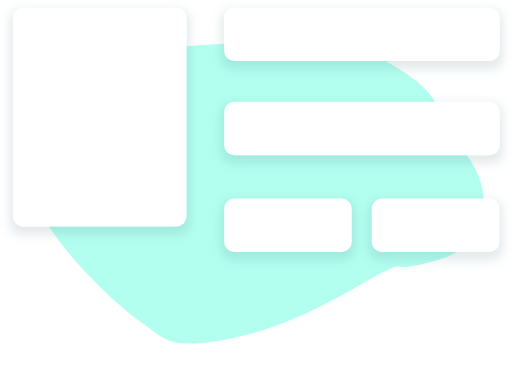
t = 0.00 s
t = 1.50 s: frame unchanged from t = 0.00 s, image omitted
t = 3.00 s: frame unchanged from t = 0.00 s, image omitted
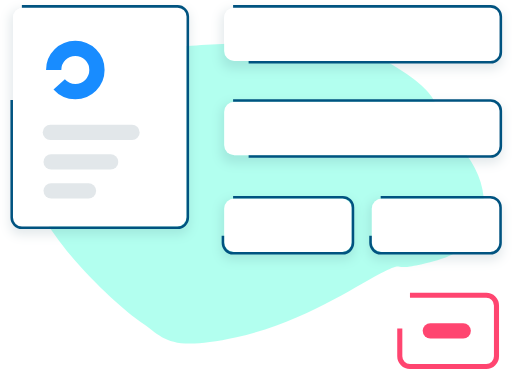
t = 4.13 s
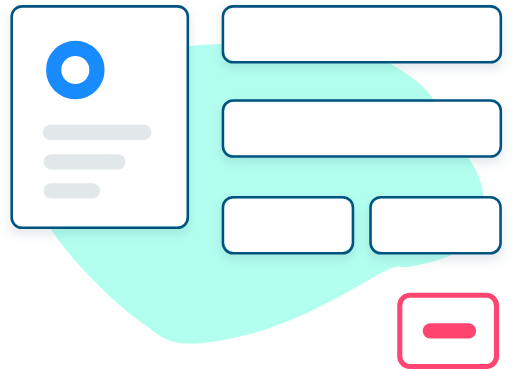
t = 5.25 s
t = 6.75 s: frame unchanged from t = 5.25 s, image omitted

The animated SVG that drew these frames (rendered in a browser with its animation timeline set to each time). Animation: 19 CSS @keyframes rules; one cycle of 7.90 s, repeats indefinitely.

<!--?xml version="1.0" encoding="UTF-8"?-->
<svg width="201px" height="145px" viewBox="0 0 201 145" version="1.1" xmlns="http://www.w3.org/2000/svg" xmlns:xlink="http://www.w3.org/1999/xlink" style="">
    <!-- Generator: Sketch 49 (51002) - http://www.bohemiancoding.com/sketch -->
    <title>process-buy</title>
    <desc>Created with Sketch.</desc>
    <defs>
        <path id="path-1" width="68.2098765" height="86" d="M 4,0 L 64.2098765,0 A 4,4,0,0,1,68.2098765,4 L 68.2098765,82 A 4,4,0,0,1,64.2098765,86 L 4,86 A 4,4,0,0,1,0,82 L 0,4 A 4,4,0,0,1,4,0" class="pBxfMkfy_0"></path>
        <filter x="-11.7%" y="-7.0%" width="123.5%" height="118.6%" filterUnits="objectBoundingBox" id="filter-2">
            <feMorphology radius="1" operator="dilate" in="SourceAlpha" result="shadowSpreadOuter1"></feMorphology>
            <feOffset dx="0" dy="2" in="shadowSpreadOuter1" result="shadowOffsetOuter1"></feOffset>
            <feGaussianBlur stdDeviation="2" in="shadowOffsetOuter1" result="shadowBlurOuter1"></feGaussianBlur>
            <feComposite in="shadowBlurOuter1" in2="SourceAlpha" operator="out" result="shadowBlurOuter1"></feComposite>
            <feColorMatrix values="0 0 0 0 0.0549019608   0 0 0 0 0.141176471   0 0 0 0 0.188235294  0 0 0 0.15 0" type="matrix" in="shadowBlurOuter1"></feColorMatrix>
        </filter>
        <path id="path-3" width="108.209877" height="21" d="M 87,37 L 187.209877,37 A 4,4,0,0,1,191.209877,41 L 191.209877,54 A 4,4,0,0,1,187.209877,58 L 87,58 A 4,4,0,0,1,83,54 L 83,41 A 4,4,0,0,1,87,37" class="pBxfMkfy_1"></path>
        <filter x="-7.4%" y="-28.6%" width="114.8%" height="176.2%" filterUnits="objectBoundingBox" id="filter-4">
            <feMorphology radius="1" operator="dilate" in="SourceAlpha" result="shadowSpreadOuter1"></feMorphology>
            <feOffset dx="0" dy="2" in="shadowSpreadOuter1" result="shadowOffsetOuter1"></feOffset>
            <feGaussianBlur stdDeviation="2" in="shadowOffsetOuter1" result="shadowBlurOuter1"></feGaussianBlur>
            <feComposite in="shadowBlurOuter1" in2="SourceAlpha" operator="out" result="shadowBlurOuter1"></feComposite>
            <feColorMatrix values="0 0 0 0 0.0549019608   0 0 0 0 0.141176471   0 0 0 0 0.188235294  0 0 0 0.15 0" type="matrix" in="shadowBlurOuter1"></feColorMatrix>
        </filter>
        <path id="path-5" width="108.209877" height="21" d="M 87,0 L 187.209877,0 A 4,4,0,0,1,191.209877,4 L 191.209877,17 A 4,4,0,0,1,187.209877,21 L 87,21 A 4,4,0,0,1,83,17 L 83,4 A 4,4,0,0,1,87,0" class="pBxfMkfy_2"></path>
        <filter x="-7.4%" y="-28.6%" width="114.8%" height="176.2%" filterUnits="objectBoundingBox" id="filter-6">
            <feMorphology radius="1" operator="dilate" in="SourceAlpha" result="shadowSpreadOuter1"></feMorphology>
            <feOffset dx="0" dy="2" in="shadowSpreadOuter1" result="shadowOffsetOuter1"></feOffset>
            <feGaussianBlur stdDeviation="2" in="shadowOffsetOuter1" result="shadowBlurOuter1"></feGaussianBlur>
            <feComposite in="shadowBlurOuter1" in2="SourceAlpha" operator="out" result="shadowBlurOuter1"></feComposite>
            <feColorMatrix values="0 0 0 0 0.0549019608   0 0 0 0 0.141176471   0 0 0 0 0.188235294  0 0 0 0.15 0" type="matrix" in="shadowBlurOuter1"></feColorMatrix>
        </filter>
        <path id="path-7" width="50.0999985" height="21" d="M 87,75 L 129.0999985,75 A 4,4,0,0,1,133.0999985,79 L 133.0999985,92 A 4,4,0,0,1,129.0999985,96 L 87,96 A 4,4,0,0,1,83,92 L 83,79 A 4,4,0,0,1,87,75" class="pBxfMkfy_3"></path>
        <filter x="-16.0%" y="-28.6%" width="131.9%" height="176.2%" filterUnits="objectBoundingBox" id="filter-8">
            <feMorphology radius="1" operator="dilate" in="SourceAlpha" result="shadowSpreadOuter1"></feMorphology>
            <feOffset dx="0" dy="2" in="shadowSpreadOuter1" result="shadowOffsetOuter1"></feOffset>
            <feGaussianBlur stdDeviation="2" in="shadowOffsetOuter1" result="shadowBlurOuter1"></feGaussianBlur>
            <feComposite in="shadowBlurOuter1" in2="SourceAlpha" operator="out" result="shadowBlurOuter1"></feComposite>
            <feColorMatrix values="0 0 0 0 0.0549019608   0 0 0 0 0.141176471   0 0 0 0 0.188235294  0 0 0 0.15 0" type="matrix" in="shadowBlurOuter1"></feColorMatrix>
        </filter>
        <path id="path-9" width="50.0999985" height="21" d="M 145,75 L 187.0999985,75 A 4,4,0,0,1,191.0999985,79 L 191.0999985,92 A 4,4,0,0,1,187.0999985,96 L 145,96 A 4,4,0,0,1,141,92 L 141,79 A 4,4,0,0,1,145,75" class="pBxfMkfy_4"></path>
        <filter x="-16.0%" y="-28.6%" width="131.9%" height="176.2%" filterUnits="objectBoundingBox" id="filter-10">
            <feMorphology radius="1" operator="dilate" in="SourceAlpha" result="shadowSpreadOuter1"></feMorphology>
            <feOffset dx="0" dy="2" in="shadowSpreadOuter1" result="shadowOffsetOuter1"></feOffset>
            <feGaussianBlur stdDeviation="2" in="shadowOffsetOuter1" result="shadowBlurOuter1"></feGaussianBlur>
            <feComposite in="shadowBlurOuter1" in2="SourceAlpha" operator="out" result="shadowBlurOuter1"></feComposite>
            <feColorMatrix values="0 0 0 0 0.0549019608   0 0 0 0 0.141176471   0 0 0 0 0.188235294  0 0 0 0.15 0" type="matrix" in="shadowBlurOuter1"></feColorMatrix>
        </filter>
    </defs>
    <g id="Desktop-UI" stroke="none" stroke-width="1" fill="none" fill-rule="evenodd">
        <g id="Home" transform="translate(-887.000000, -1027.000000)">
            <g id="process-buy" transform="translate(892.000000, 1030.000000)">
                <g id="Group-41-Copy-2">
                    <path d="M24.2937679,46.7825617 C45.3033951,41.0342527 35.3618516,46.9865403 45.1203477,42.3158816 C54.8788438,37.645223 76.4233577,22.3785199 103.245735,16.5000281 C130.068112,10.6215362 131.501611,16.1448639 140.770517,22.4079433 C150.039422,28.6710227 185.604495,60.4198449 185.068011,82.4560042 C184.531526,104.492164 166.578935,90.8994006 164.608639,97.3674904 C162.638344,103.83558 176.916038,103.980412 175.401088,115.868661 C173.886138,127.756909 141.90961,129.098123 141.906907,129.098919 C141.904204,129.099714 66.5205006,138.458926 42.0218915,123.55227 C17.5232824,108.645613 29.4690314,107.191432 15.0396831,90.8595924 C0.61033478,74.527753 3.2841408,52.5308707 24.2937679,46.7825617 Z" id="Path-10-Copy-3" fill="#66FFE0" opacity="0.5" transform="translate(95.537008, 73.000000) scale(-1, -1) translate(-95.537008, -73.000000) " class="pBxfMkfy_5"></path>
                    <g id="Rectangle-12-Copy-2">
                        <use fill="black" fill-opacity="1" filter="url(#filter-2)" xlink:href="#path-1"></use>
                        <use fill="#FFFFFF" fill-rule="evenodd" xlink:href="#path-1"></use>
                        <path stroke="#005380" stroke-width="1" width="69.2098765" height="87" d="M 3.5,-0.5 L 64.7098765,-0.5 A 4,4,0,0,1,68.7098765,3.5 L 68.7098765,82.5 A 4,4,0,0,1,64.7098765,86.5 L 3.5,86.5 A 4,4,0,0,1,-0.5,82.5 L -0.5,3.5 A 4,4,0,0,1,3.5,-0.5" class="pBxfMkfy_6"></path>
                    </g>
                    <path id="Oval-8" stroke="#188CFF" stroke-width="6" d="M16,24.5A8.5,8.5 0,1,1 33,24.5A8.5,8.5 0,1,1 16,24.5" class="pBxfMkfy_7"></path>
                    <g id="Rectangle-12-Copy-4">
                        <use fill="black" fill-opacity="1" filter="url(#filter-4)" xlink:href="#path-3"></use>
                        <use fill="#FFFFFF" fill-rule="evenodd" xlink:href="#path-3"></use>
                        <path stroke="#005380" stroke-width="1" width="109.209877" height="22" d="M 86.5,36.5 L 187.709877,36.5 A 4,4,0,0,1,191.709877,40.5 L 191.709877,54.5 A 4,4,0,0,1,187.709877,58.5 L 86.5,58.5 A 4,4,0,0,1,82.5,54.5 L 82.5,40.5 A 4,4,0,0,1,86.5,36.5" class="pBxfMkfy_8"></path>
                    </g>
                    <g id="Rectangle-12-Copy-6">
                        <use fill="black" fill-opacity="1" filter="url(#filter-6)" xlink:href="#path-5"></use>
                        <use fill="#FFFFFF" fill-rule="evenodd" xlink:href="#path-5"></use>
                        <path stroke="#005380" stroke-width="1" width="109.209877" height="22" d="M 86.5,-0.5 L 187.709877,-0.5 A 4,4,0,0,1,191.709877,3.5 L 191.709877,17.5 A 4,4,0,0,1,187.709877,21.5 L 86.5,21.5 A 4,4,0,0,1,82.5,17.5 L 82.5,3.5 A 4,4,0,0,1,86.5,-0.5" class="pBxfMkfy_9"></path>
                    </g>
                    <g id="Rectangle-12-Copy-5">
                        <use fill="black" fill-opacity="1" filter="url(#filter-8)" xlink:href="#path-7"></use>
                        <use fill="#FFFFFF" fill-rule="evenodd" xlink:href="#path-7"></use>
                        <path stroke="#005380" stroke-width="1" width="51.0999985" height="22" d="M 86.5,74.5 L 129.5999985,74.5 A 4,4,0,0,1,133.5999985,78.5 L 133.5999985,92.5 A 4,4,0,0,1,129.5999985,96.5 L 86.5,96.5 A 4,4,0,0,1,82.5,92.5 L 82.5,78.5 A 4,4,0,0,1,86.5,74.5" class="pBxfMkfy_10"></path>
                    </g>
                    <g id="Rectangle-12-Copy-7">
                        <use fill="black" fill-opacity="1" filter="url(#filter-10)" xlink:href="#path-9"></use>
                        <use fill="#FFFFFF" fill-rule="evenodd" xlink:href="#path-9"></use>
                        <path stroke="#005380" stroke-width="1" width="51.0999985" height="22" d="M 144.5,74.5 L 187.5999985,74.5 A 4,4,0,0,1,191.5999985,78.5 L 191.5999985,92.5 A 4,4,0,0,1,187.5999985,96.5 L 144.5,96.5 A 4,4,0,0,1,140.5,92.5 L 140.5,78.5 A 4,4,0,0,1,144.5,74.5" class="pBxfMkfy_11"></path>
                    </g>
                    <path id="Rectangle-12-Copy" stroke="#FF4570" stroke-width="2" width="38" height="28" d="M 156,113 L 186,113 A 4,4,0,0,1,190,117 L 190,137 A 4,4,0,0,1,186,141 L 156,141 A 4,4,0,0,1,152,137 L 152,117 A 4,4,0,0,1,156,113" class="pBxfMkfy_12"></path>
                    <path d="M164,127 L179,127" id="Path-11-Copy-5" stroke="#FF4570" stroke-width="6" stroke-linecap="round" stroke-dasharray="1" class="pBxfMkfy_13"></path>
                    <path d="M14.691358,49.0307692 L51.4197531,49.0307692" id="Path-11" stroke="#E2E7EA" stroke-width="6" stroke-linecap="round" class="pBxfMkfy_14"></path>
                    <path d="M15,60.6153846 L41.2345679,60.6153846" id="Path-11-Copy" stroke="#E2E7EA" stroke-width="6" stroke-linecap="round" class="pBxfMkfy_15"></path>
                    <path d="M15,72 L31.2345679,72" id="Path-11-Copy-6" stroke="#E2E7EA" stroke-width="6" stroke-linecap="round" class="pBxfMkfy_16"></path>
                </g>
            </g>
        </g>
    </g>
<style data-made-with="vivus-instant">.pBxfMkfy_0{stroke-dasharray:302 304;stroke-dashoffset:303;animation:pBxfMkfy_draw_0 7900ms ease-in-out 0ms infinite,pBxfMkfy_fade 7900ms linear 0ms infinite;}.pBxfMkfy_1{stroke-dasharray:252 254;stroke-dashoffset:253;animation:pBxfMkfy_draw_1 7900ms ease-in-out 0ms infinite,pBxfMkfy_fade 7900ms linear 0ms infinite;}.pBxfMkfy_2{stroke-dasharray:252 254;stroke-dashoffset:253;animation:pBxfMkfy_draw_2 7900ms ease-in-out 0ms infinite,pBxfMkfy_fade 7900ms linear 0ms infinite;}.pBxfMkfy_3{stroke-dasharray:136 138;stroke-dashoffset:137;animation:pBxfMkfy_draw_3 7900ms ease-in-out 0ms infinite,pBxfMkfy_fade 7900ms linear 0ms infinite;}.pBxfMkfy_4{stroke-dasharray:136 138;stroke-dashoffset:137;animation:pBxfMkfy_draw_4 7900ms ease-in-out 0ms infinite,pBxfMkfy_fade 7900ms linear 0ms infinite;}.pBxfMkfy_5{stroke-dasharray:494 496;stroke-dashoffset:495;animation:pBxfMkfy_draw_5 7900ms ease-in-out 0ms infinite,pBxfMkfy_fade 7900ms linear 0ms infinite;}.pBxfMkfy_6{stroke-dasharray:306 308;stroke-dashoffset:307;animation:pBxfMkfy_draw_6 7900ms ease-in-out 0ms infinite,pBxfMkfy_fade 7900ms linear 0ms infinite;}.pBxfMkfy_7{stroke-dasharray:54 56;stroke-dashoffset:55;animation:pBxfMkfy_draw_7 7900ms ease-in-out 0ms infinite,pBxfMkfy_fade 7900ms linear 0ms infinite;}.pBxfMkfy_8{stroke-dasharray:256 258;stroke-dashoffset:257;animation:pBxfMkfy_draw_8 7900ms ease-in-out 0ms infinite,pBxfMkfy_fade 7900ms linear 0ms infinite;}.pBxfMkfy_9{stroke-dasharray:256 258;stroke-dashoffset:257;animation:pBxfMkfy_draw_9 7900ms ease-in-out 0ms infinite,pBxfMkfy_fade 7900ms linear 0ms infinite;}.pBxfMkfy_10{stroke-dasharray:140 142;stroke-dashoffset:141;animation:pBxfMkfy_draw_10 7900ms ease-in-out 0ms infinite,pBxfMkfy_fade 7900ms linear 0ms infinite;}.pBxfMkfy_11{stroke-dasharray:140 142;stroke-dashoffset:141;animation:pBxfMkfy_draw_11 7900ms ease-in-out 0ms infinite,pBxfMkfy_fade 7900ms linear 0ms infinite;}.pBxfMkfy_12{stroke-dasharray:126 128;stroke-dashoffset:127;animation:pBxfMkfy_draw_12 7900ms ease-in-out 0ms infinite,pBxfMkfy_fade 7900ms linear 0ms infinite;}.pBxfMkfy_13{stroke-dasharray:15 17;stroke-dashoffset:16;animation:pBxfMkfy_draw_13 7900ms ease-in-out 0ms infinite,pBxfMkfy_fade 7900ms linear 0ms infinite;}.pBxfMkfy_14{stroke-dasharray:37 39;stroke-dashoffset:38;animation:pBxfMkfy_draw_14 7900ms ease-in-out 0ms infinite,pBxfMkfy_fade 7900ms linear 0ms infinite;}.pBxfMkfy_15{stroke-dasharray:27 29;stroke-dashoffset:28;animation:pBxfMkfy_draw_15 7900ms ease-in-out 0ms infinite,pBxfMkfy_fade 7900ms linear 0ms infinite;}.pBxfMkfy_16{stroke-dasharray:17 19;stroke-dashoffset:18;animation:pBxfMkfy_draw_16 7900ms ease-in-out 0ms infinite,pBxfMkfy_fade 7900ms linear 0ms infinite;}@keyframes pBxfMkfy_draw{100%{stroke-dashoffset:0;}}@keyframes pBxfMkfy_fade{0%{stroke-opacity:1;}94.9367088607595%{stroke-opacity:1;}100%{stroke-opacity:0;}}@keyframes pBxfMkfy_draw_0{37.9746835443038%{stroke-dashoffset: 303}56.9620253164557%{ stroke-dashoffset: 0;}100%{ stroke-dashoffset: 0;}}@keyframes pBxfMkfy_draw_1{37.9746835443038%{stroke-dashoffset: 253}56.9620253164557%{ stroke-dashoffset: 0;}100%{ stroke-dashoffset: 0;}}@keyframes pBxfMkfy_draw_2{37.9746835443038%{stroke-dashoffset: 253}56.9620253164557%{ stroke-dashoffset: 0;}100%{ stroke-dashoffset: 0;}}@keyframes pBxfMkfy_draw_3{37.9746835443038%{stroke-dashoffset: 137}56.9620253164557%{ stroke-dashoffset: 0;}100%{ stroke-dashoffset: 0;}}@keyframes pBxfMkfy_draw_4{37.9746835443038%{stroke-dashoffset: 137}56.9620253164557%{ stroke-dashoffset: 0;}100%{ stroke-dashoffset: 0;}}@keyframes pBxfMkfy_draw_5{37.9746835443038%{stroke-dashoffset: 495}56.9620253164557%{ stroke-dashoffset: 0;}100%{ stroke-dashoffset: 0;}}@keyframes pBxfMkfy_draw_6{37.9746835443038%{stroke-dashoffset: 307}56.9620253164557%{ stroke-dashoffset: 0;}100%{ stroke-dashoffset: 0;}}@keyframes pBxfMkfy_draw_7{37.9746835443038%{stroke-dashoffset: 55}56.9620253164557%{ stroke-dashoffset: 0;}100%{ stroke-dashoffset: 0;}}@keyframes pBxfMkfy_draw_8{37.9746835443038%{stroke-dashoffset: 257}56.9620253164557%{ stroke-dashoffset: 0;}100%{ stroke-dashoffset: 0;}}@keyframes pBxfMkfy_draw_9{37.9746835443038%{stroke-dashoffset: 257}56.9620253164557%{ stroke-dashoffset: 0;}100%{ stroke-dashoffset: 0;}}@keyframes pBxfMkfy_draw_10{37.9746835443038%{stroke-dashoffset: 141}56.9620253164557%{ stroke-dashoffset: 0;}100%{ stroke-dashoffset: 0;}}@keyframes pBxfMkfy_draw_11{37.9746835443038%{stroke-dashoffset: 141}56.9620253164557%{ stroke-dashoffset: 0;}100%{ stroke-dashoffset: 0;}}@keyframes pBxfMkfy_draw_12{37.9746835443038%{stroke-dashoffset: 127}56.9620253164557%{ stroke-dashoffset: 0;}100%{ stroke-dashoffset: 0;}}@keyframes pBxfMkfy_draw_13{37.9746835443038%{stroke-dashoffset: 16}56.9620253164557%{ stroke-dashoffset: 0;}100%{ stroke-dashoffset: 0;}}@keyframes pBxfMkfy_draw_14{37.9746835443038%{stroke-dashoffset: 38}56.9620253164557%{ stroke-dashoffset: 0;}100%{ stroke-dashoffset: 0;}}@keyframes pBxfMkfy_draw_15{37.9746835443038%{stroke-dashoffset: 28}56.9620253164557%{ stroke-dashoffset: 0;}100%{ stroke-dashoffset: 0;}}@keyframes pBxfMkfy_draw_16{37.9746835443038%{stroke-dashoffset: 18}56.9620253164557%{ stroke-dashoffset: 0;}100%{ stroke-dashoffset: 0;}}</style></svg>